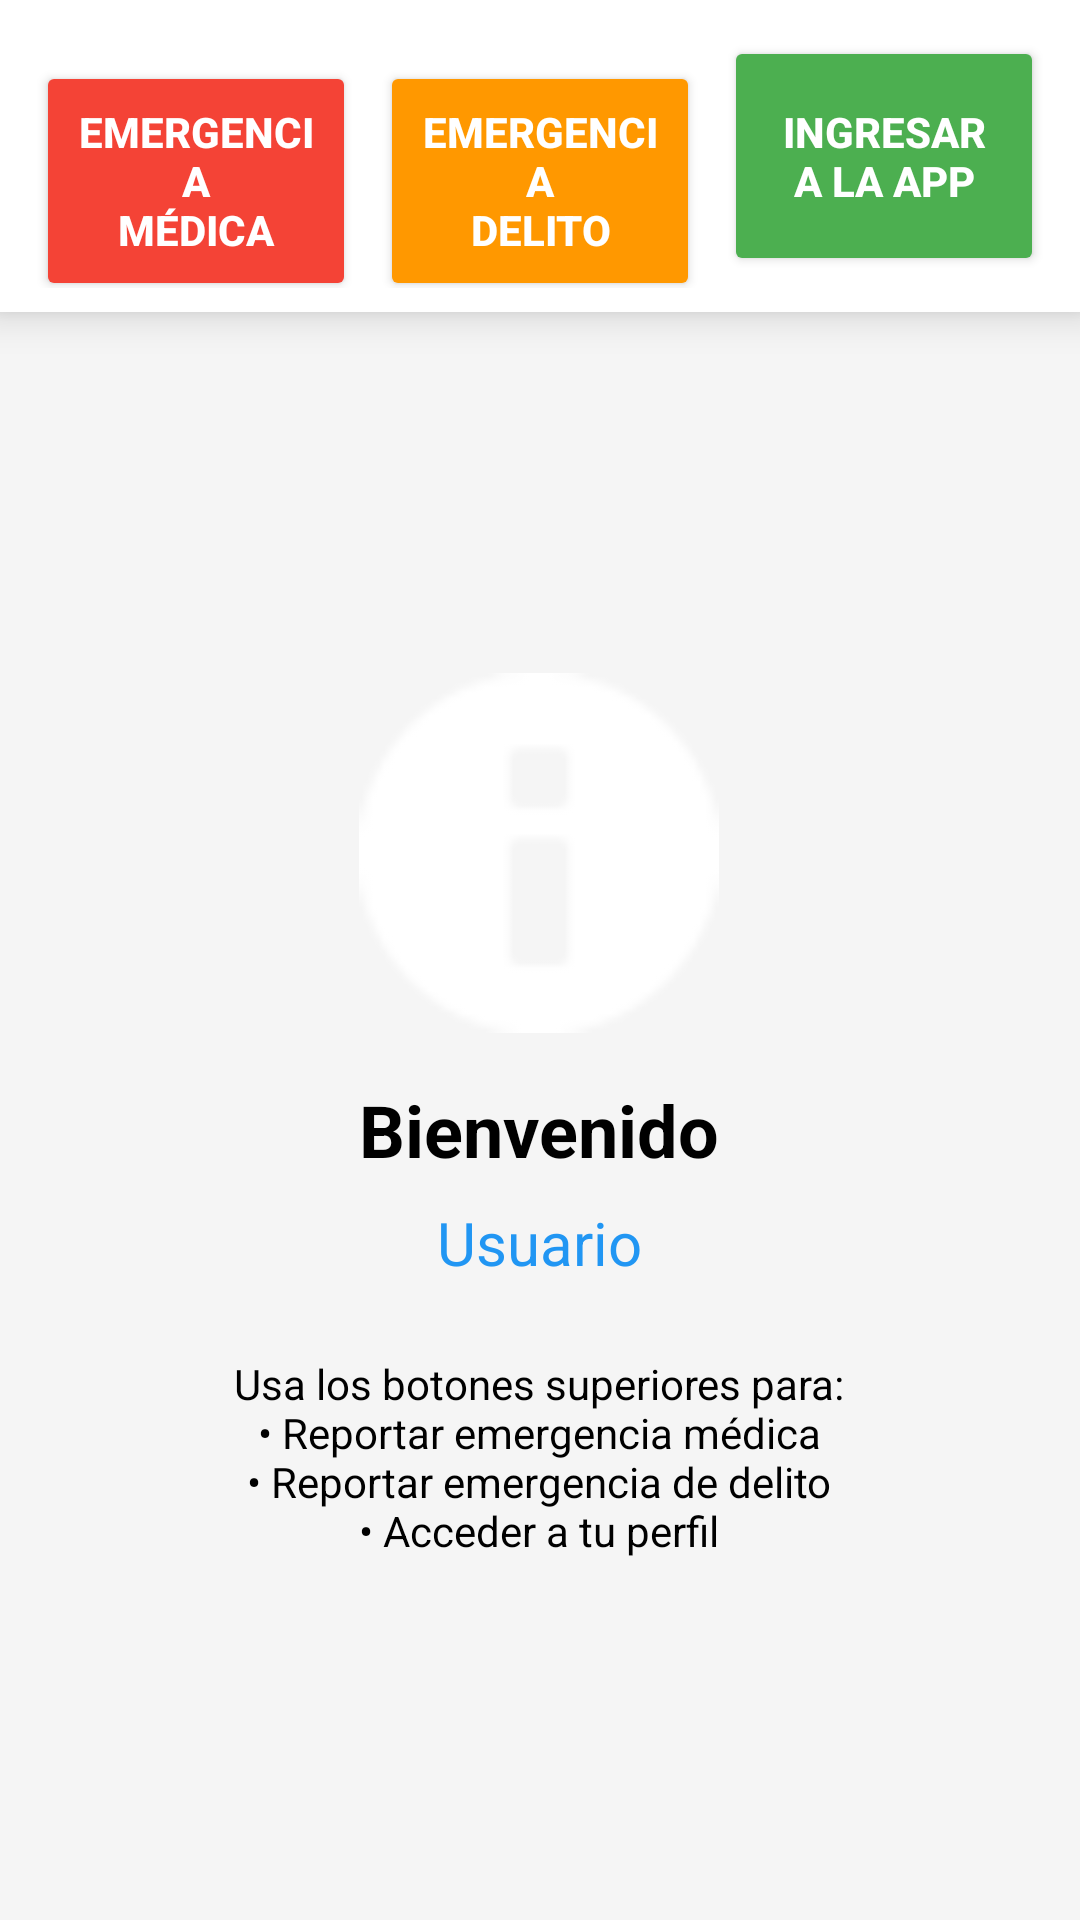

Produce the Android XML layout that renders to this screen, including the resource entries it uses.
<!-- AndroidManifest.xml: activity theme Theme.AppCompat.Light.NoActionBar -->
<!-- res/layout/activity_main.xml -->
<?xml version="1.0" encoding="utf-8"?>
<LinearLayout
    xmlns:android="http://schemas.android.com/apk/res/android"
    xmlns:app="http://schemas.android.com/apk/res-auto"
    android:layout_width="match_parent"
    android:layout_height="match_parent"
    android:background="@color/background"
    android:orientation="vertical">

    
    <LinearLayout
        android:layout_width="match_parent"
        android:layout_height="wrap_content"
        android:background="@color/white"
        android:elevation="8dp"
        android:orientation="horizontal"
        android:padding="8dp">

        
        <Button
            android:id="@+id/btnEmergencyMedical"
            android:layout_width="0dp"
            android:layout_height="80dp"
            android:layout_margin="4dp"
            android:layout_weight="1"
            android:backgroundTint="@color/emergency_medical"
            android:text="@string/emergency_medical"
            android:textColor="@color/white"
            android:textSize="14sp"
            android:textStyle="bold" />

        
        <Button
            android:id="@+id/btnEmergencyCrime"
            android:layout_width="0dp"
            android:layout_height="80dp"
            android:layout_margin="4dp"
            android:layout_weight="1"
            android:backgroundTint="@color/emergency_crime"
            android:text="@string/emergency_crime"
            android:textColor="@color/white"
            android:textSize="14sp"
            android:textStyle="bold" />

        
        <Button
            android:id="@+id/btnAccessApp"
            android:layout_width="0dp"
            android:layout_height="80dp"
            android:layout_margin="4dp"
            android:layout_weight="1"
            android:backgroundTint="@color/emergency_access"
            android:text="@string/access_app"
            android:textColor="@color/white"
            android:textSize="14sp"
            android:textStyle="bold" />

    </LinearLayout>

    
    <RelativeLayout
        android:layout_width="match_parent"
        android:layout_height="match_parent"
        android:padding="24dp">

        
        <LinearLayout
            android:layout_width="wrap_content"
            android:layout_height="wrap_content"
            android:layout_centerInParent="true"
            android:gravity="center"
            android:orientation="vertical">

            <ImageView
                android:layout_width="120dp"
                android:layout_height="120dp"
                android:src="@android:drawable/ic_dialog_info"
                app:tint="@color/white" />

            <TextView
                android:id="@+id/tvWelcome"
                android:layout_width="wrap_content"
                android:layout_height="wrap_content"
                android:layout_marginTop="16dp"
                android:text="@string/welcome"
                android:textColor="@color/black"
                android:textSize="24sp"
                android:textStyle="bold" />

            <TextView
                android:id="@+id/tvUserName"
                android:layout_width="wrap_content"
                android:layout_height="wrap_content"
                android:layout_marginTop="8dp"
                android:text="@string/user_default"
                android:textColor="@color/primary"
                android:textSize="20sp" />

            <TextView
                android:layout_width="wrap_content"
                android:layout_height="wrap_content"
                android:layout_marginTop="24dp"
                android:gravity="center"
                android:text="@string/main_instructions"
                android:textColor="@color/black"
                android:textSize="14sp" />

        </LinearLayout>

    </RelativeLayout>
</LinearLayout>
<!-- resources referenced by this layout -->
<resources>
  <color name="background">#F5F5F5</color>
  <color name="black">#FF000000</color>
  <color name="emergency_access">#4CAF50</color>
  <color name="emergency_crime">#FF9800</color>
  <color name="emergency_medical">#F44336</color>
  <color name="primary">#2196F3</color>
  <color name="white">#FFFFFFFF</color>
  <string name="access_app">Ingresar\na la App</string>
  <string name="emergency_crime">Emergencia\nDelito</string>
  <string name="emergency_medical">Emergencia\nMédica</string>
  <string name="main_instructions">Usa los botones superiores para:\n• Reportar emergencia médica\n• Reportar emergencia de delito\n• Acceder a tu perfil</string>
  <string name="user_default">Usuario</string>
  <string name="welcome">Bienvenido</string>
</resources>
